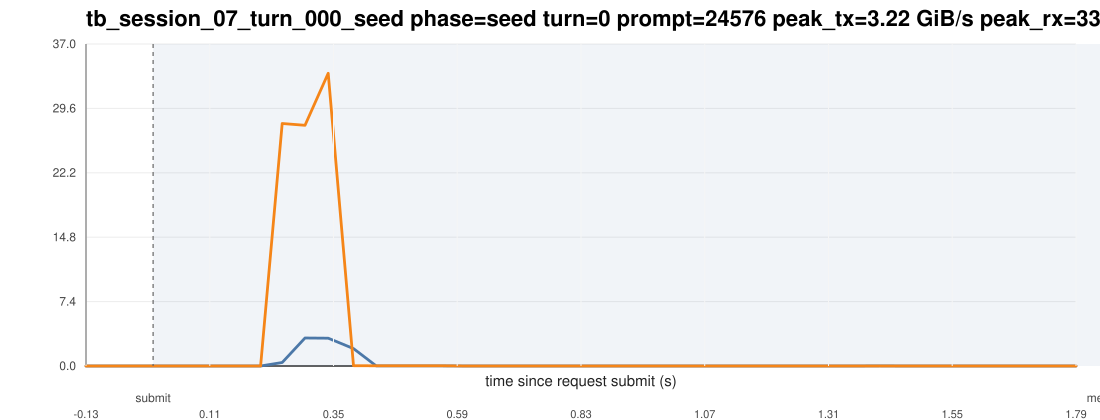

The file beside this chart, header and first rows:
ts_unix_ms, t_since_submit_s, inside_request_window, pcie_tx_GiB_s, pcie_rx_GiB_s, pcie_total_GiB_s, pcie_tx_cum_GiB, pcie_rx_cum_GiB, pcie_total_cum_GiB, gpu_mem_used_GiB, util_gpu_pct, cpu_util_pct
1775015910617, -0.13, 0, 0.000651, 0.000278, 0.000930, 44.91, 155.2, 200.1, 68.87, 0.000000, 0.1
1775015910659, -0.088, 0, 0.000278, 0.000233, 0.000511, 44.91, 155.2, 200.1, 68.87, 0.000000, 0.000000
1775015910701, -0.046, 0, 0.000278, 0.000278, 0.000557, 44.91, 155.2, 200.1, 68.87, 0.000000, 0.5
1775015910743, -0.004000, 0, 0.000278, 0.000233, 0.000511, 44.91, 155.2, 200.1, 68.87, 0.000000, 0.3
1775015910785, 0.038, 1, 0.000278, 0.000605, 0.000883, 44.91, 155.2, 200.1, 68.87, 0.000000, 0.2
1775015910828, 0.081, 1, 0.000278, 0.000233, 0.000511, 44.91, 155.2, 200.1, 68.87, 0.000000, 0.1
1775015910871, 0.124, 1, 0.000278, 0.000278, 0.000557, 44.91, 155.2, 200.1, 68.87, 0.000000, 0.1
1775015910913, 0.166, 1, 0.001908, 0.000278, 0.002187, 44.91, 155.2, 200.1, 68.87, 0.000000, 0.1
1775015910955, 0.208, 1, 0.000278, 0.000233, 0.000511, 44.91, 155.2, 200.1, 68.87, 0.000000, 0.1
1775015910997, 0.25, 1, 0.4041, 27.9, 28.31, 44.92, 156.4, 201.3, 68.87, 0.000000, 0.3
1775015911041, 0.294, 1, 3.217, 27.7, 30.91, 45.07, 157.6, 202.7, 68.87, 0.000000, 0.3
1775015911086, 0.339, 1, 3.197, 33.68, 36.87, 45.23, 159.3, 204.5, 68.87, 0.000000, 0.5
1775015911135, 0.388, 1, 1.997, 0.03152, 2.029, 45.31, 159.3, 204.6, 68.87, 52, 0.4
1775015911179, 0.432, 1, 0.009219, 0.02761, 0.03683, 45.32, 159.3, 204.6, 68.87, 52, 0.4
1775015911222, 0.475, 1, 0.009545, 0.02761, 0.03716, 45.32, 159.3, 204.6, 68.87, 52, 0.3
1775015911264, 0.517, 1, 0.009219, 0.02626, 0.03548, 45.32, 159.3, 204.6, 68.87, 52, 0.3
1775015911307, 0.56, 1, 0.01048, 0.02724, 0.03772, 45.32, 159.3, 204.6, 68.87, 99, 0.3
1775015911352, 0.605, 1, 0.005029, 0.000278, 0.005307, 45.32, 159.3, 204.6, 68.87, 99, 0.1
1775015911394, 0.647, 1, 0.000278, 0.000325, 0.000604, 45.32, 159.3, 204.6, 68.87, 99, 0.1
1775015911436, 0.689, 1, 0.000278, 0.002747, 0.003025, 45.32, 159.3, 204.6, 68.87, 99, 0.000000
1775015911478, 0.731, 1, 0.000837, 0.004004, 0.004842, 45.32, 159.3, 204.6, 68.87, 99, 0.000000
1775015911521, 0.774, 1, 0.000698, 0.000278, 0.000977, 45.32, 159.3, 204.6, 68.87, 21, 0.1
1775015911563, 0.816, 1, 0.000278, 0.000233, 0.000511, 45.32, 159.3, 204.6, 68.87, 21, 0.1
1775015911605, 0.858, 1, 0.000558, 0.000278, 0.000836, 45.32, 159.3, 204.6, 68.87, 21, 0.1
1775015911648, 0.901, 1, 0.000325, 0.000233, 0.000558, 45.32, 159.3, 204.6, 68.87, 21, 0.000000
1775015911690, 0.943, 1, 0.000278, 0.000278, 0.000557, 45.32, 159.3, 204.6, 68.87, 0.000000, 0.000000
1775015911733, 0.986, 1, 0.000278, 0.000278, 0.000557, 45.32, 159.3, 204.6, 68.87, 0.000000, 0.000000
1775015911775, 1.028, 1, 0.000278, 0.000233, 0.000511, 45.32, 159.3, 204.6, 68.87, 0.000000, 0.1
1775015911817, 1.07, 1, 0.000651, 0.000233, 0.000884, 45.32, 159.3, 204.6, 68.87, 0.000000, 0.000000
1775015911859, 1.112, 1, 0.000278, 0.000233, 0.000511, 45.32, 159.3, 204.6, 68.87, 0.000000, 0.1
1775015911901, 1.154, 1, 0.000278, 0.000325, 0.000604, 45.32, 159.3, 204.6, 68.87, 0.000000, 0.1
1775015911943, 1.196, 1, 0.000278, 0.000233, 0.000511, 45.32, 159.3, 204.6, 68.87, 0.000000, 0.000000
1775015911985, 1.238, 1, 0.000278, 0.000465, 0.000744, 45.32, 159.3, 204.6, 68.87, 0.000000, 0.1
1775015912028, 1.281, 1, 0.000278, 0.000233, 0.000511, 45.32, 159.3, 204.6, 68.87, 0.000000, 0.000000
1775015912070, 1.323, 1, 0.000278, 0.000233, 0.000511, 45.32, 159.3, 204.6, 68.87, 0.000000, 0.000000
1775015912112, 1.365, 1, 0.003446, 0.000745, 0.004190, 45.32, 159.3, 204.6, 68.87, 0.000000, 0.000000
1775015912154, 1.407, 1, 0.007403, 0.000745, 0.008148, 45.32, 159.3, 204.6, 68.87, 0.000000, 0.1
1775015912197, 1.45, 1, 0.004563, 0.000278, 0.004842, 45.32, 159.3, 204.6, 68.87, 0.000000, 0.1
1775015912239, 1.492, 1, 0.000278, 0.000233, 0.000511, 45.32, 159.3, 204.6, 68.87, 0.000000, 0.1
1775015912281, 1.534, 1, 0.000278, 0.000278, 0.000557, 45.32, 159.3, 204.6, 68.87, 0.000000, 0.000000
1775015912323, 1.576, 1, 0.000651, 0.000278, 0.000930, 45.32, 159.3, 204.6, 68.87, 0.000000, 0.000000
1775015912366, 1.619, 1, 0.000278, 0.000233, 0.000511, 45.32, 159.3, 204.6, 68.87, 0.000000, 0.000000
1775015912408, 1.661, 1, 0.000651, 0.000233, 0.000884, 45.32, 159.3, 204.6, 68.87, 0.000000, 0.000000
1775015912450, 1.703, 1, 0.000278, 0.000278, 0.000557, 45.32, 159.3, 204.6, 68.87, 0.000000, 0.1
1775015912492, 1.745, 1, 0.003073, 0.001304, 0.004376, 45.32, 159.3, 204.6, 68.87, 0.000000, 0.2
1775015912534, 1.787, 1, 0.004563, 0.000233, 0.004796, 45.32, 159.3, 204.6, 68.87, 0.000000, 0.4
